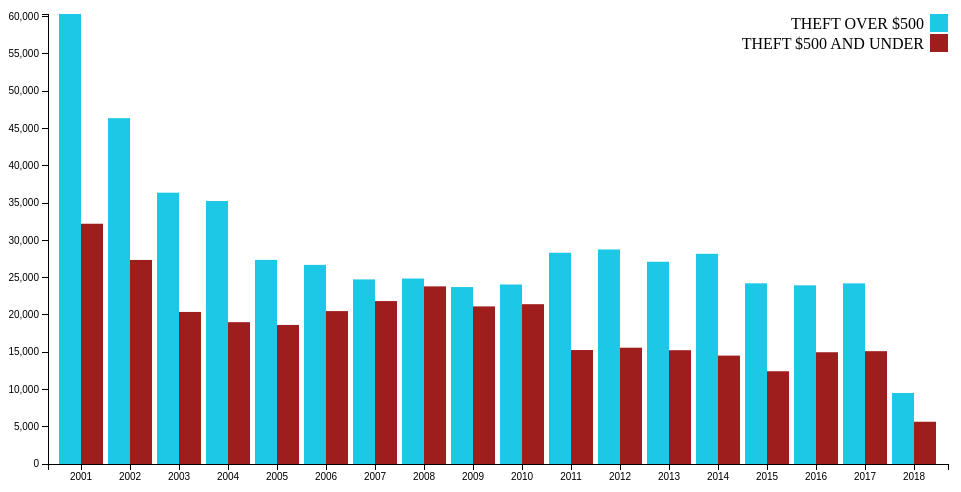
D3 v3 page, settled after 360 driven frames (6 s of simulated time); the page loaded 1 data file(s).


  
  var margin = {top: 20, right: 20, bottom: 30, left: 40},
      width = 960 - margin.left - margin.right,
      height = 500 - margin.top - margin.bottom;
  
  var x0 = d3.scale.ordinal()
      .rangeRoundBands([0, width], .1);
  
  var x1 = d3.scale.ordinal();
  
  var y = d3.scale.linear()
      .range([height, 0]);
  
  var color = d3.scale.ordinal()
      .range(["#1dc8e6", "#9e1e1e" ]);
  
  var xAxis = d3.svg.axis()
      .scale(x0)
      .orient("bottom");
  
  var yAxis = d3.svg.axis()
      .scale(y)
      .orient("left")
      .ticks(10);;

    
  var svg = d3.select("body").append("svg")
      .attr("width", width + margin.left + margin.right)
      .attr("height", height + margin.top + margin.bottom)
      .append("g")
      .attr("transform", "translate(" + margin.left + "," + margin.top + ")");
  
  d3.json("/public/json/data.json", function(error, data) {
      var newData = [];
      for (var key in data) {
          if (!data.hasOwnProperty(key)) continue;
          var obj = data[key];
          obj.year = key;
          newData.push(obj);
      }
      var ageNames = d3.keys(newData[0]).filter(function(key) { return key != 'year' });

      newData.forEach(function(d) {
          d.ages = ageNames.map(function(name) { return {name: name, value: +d[name]}; });
      });
  
      x0.domain(newData.map(function(d) { return d.year; }));
      x1.domain(ageNames).rangeRoundBands([0, x0.rangeBand()]);
      y.domain([0, d3.max(newData, function(d) { return d3.max(d.ages, function(d) {   console.log(d.value); return d.value; }); })]);

      svg.append("g")
          .attr("class", "x axis")
          .attr("transform", "translate(0," + height + ")")
          .call(xAxis);
  
      svg.append("g")
          .attr("class", "y axis")
          .call(yAxis);
  
      var state = svg.selectAll(".groups")
          .data(newData)
          .enter().append("g")
          .attr("class", "groups")
          .attr("transform", function(d) { return "translate(" + x0(d.year) + ",0)"; });
  
      state.selectAll("rect")
          .data(function(d) { return d.ages; })
          .enter().append("rect")
          .attr("width", x1.rangeBand())
          .attr("x", function(d) { return x1(d.name); })
          .attr("y", function(d) { return y(d.value); })
          .attr("height", function(d) { return height - y(d.value); })
          .style("fill", function(d) { return color(d.name); });
          
      var legendVal = ["THEFT $500 AND UNDER", "THEFT OVER $500"];
      var legend = svg.selectAll(".legend")
          .data(legendVal.slice().reverse())
          .enter().append("g")
          .attr("class", "legend")
          .attr("transform", function(d, i) { return "translate(0," + i * 20 + ")"; });
  
      legend.append("rect")
          .attr("x", width - 18)
          .attr("width", 18)
          .attr("height", 18)
          .style("fill", color);
  
      legend.append("text")
          .attr("x", width - 24)
          .attr("y", 9)
          .attr("dy", ".35em")
          .style("text-anchor", "end")
          .text(function(d) { return d; });
  });
  

### data: json/data.json
{
 "2001": {
  "un500": 60352,
  "ov500": 32222
 },
 "2002": {
  "un500": 46378,
  "ov500": 27367
 },
 "2003": {
  "un500": 36387,
  "ov500": 20394
 },
 "2004": {
  "un500": 35270,
  "ov500": 19020
 },
 "2005": {
  "un500": 27378,
  "ov500": 18648
 },
 "2006": {
  "un500": 26707,
  "ov500": 20507
 },
 "2007": {
  "un500": 24757,
  "ov500": 21852
 },
 "2008": {
  "un500": 24877,
  "ov500": 23825
 },
 "2009": {
  "un500": 23732,
  "ov500": 21135
 },
 "2010": {
  "un500": 24074,
  "ov500": 21434
 },
 "2011": {
  "un500": 28335,
  "ov500": 15285
 },
 "2012": {
  "un500": 28774,
  "ov500": 15599
 },
 "2013": {
  "un500": 27121,
  "ov500": 15262
 },
 "2014": {
  "un500": 28192,
  "ov500": 14539
 },
 "2015": {
  "un500": 24231,
  "ov500": 12438
 },
 "2016": {
  "un500": 23961,
  "ov500": 14989
 },
 "2017": {
  "un500": 24225,
  "ov500": 15133
 },
 "2018": {
  "un500": 9525,
  "ov500": 5667
 }
}